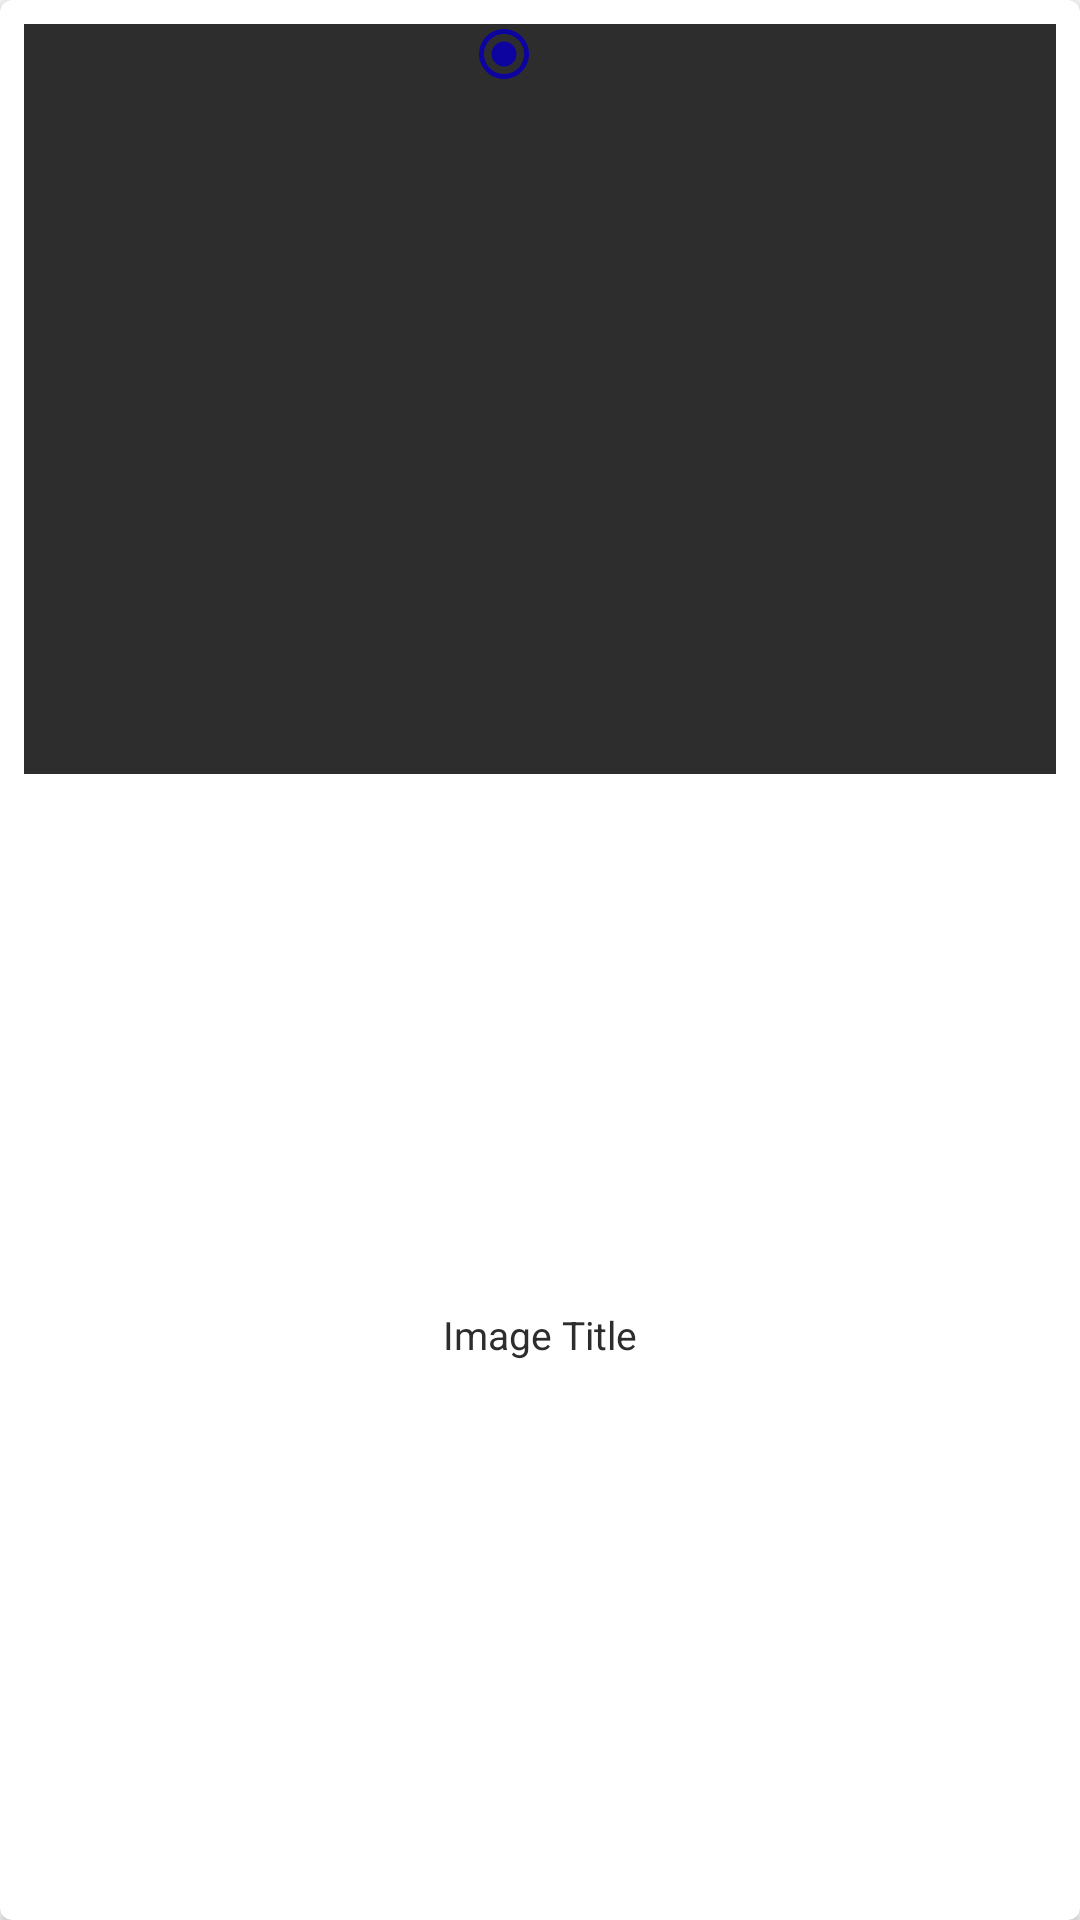

Reconstruct the res/layout file that produces this screen, plus the resources it refers to.
<!-- AndroidManifest.xml: application theme AppTheme -->
<!-- res/layout/gallary_grid_view.xml -->
<?xml version="1.0" encoding="utf-8"?>
<androidx.cardview.widget.CardView
    xmlns:android="http://schemas.android.com/apk/res/android"
    android:id="@+id/cardview_id"
    android:clickable="true"
    android:foreground="?android:attr/selectableItemBackground"
    android:layout_width="69dp"
    android:layout_height="280dp"
    xmlns:cardview="http://schemas.android.com/apk/res-auto"
    android:layout_margin="5dp"
    cardview:cardCornerRadius="4dp">

    <LinearLayout
        android:orientation="vertical"
        android:layout_width="match_parent"
        android:layout_height="match_parent"
        android:padding="8dp">
        <FrameLayout
            android:layout_width="match_parent"
            android:layout_height="250dp">
            <ImageView
                android:id="@+id/img_id"
                android:layout_width="match_parent"
                android:layout_height="match_parent"
                android:scaleType="centerCrop"
                android:background="#2d2d2d"/>
            <ImageView
                android:layout_width="20dp"
                android:id="@+id/checked_button"
                android:layout_height="20dp"
                android:src="@drawable/checked_button"
                android:layout_marginLeft="150dp"
                />
           

        </FrameLayout>
        <TextView
            android:id="@+id/img_title_id"
            android:textColor="#2d2d2d"
            android:textSize="13sp"
            android:gravity="center"
            android:layout_width="match_parent"
            android:layout_height="match_parent"
            android:text="Image Title"/>

    </LinearLayout>

</androidx.cardview.widget.CardView>
<!-- resources referenced by this layout -->
<resources>
  <!-- drawable checked_button (drawable-v21) -->
  <vector android:height="24dp" android:tint="#0D039E"
      android:viewportHeight="24.0" android:viewportWidth="24.0"
      android:width="24dp" xmlns:android="http://schemas.android.com/apk/res/android">
      <path android:fillColor="#FF000000" android:pathData="M12,7c-2.76,0 -5,2.24 -5,5s2.24,5 5,5 5,-2.24 5,-5 -2.24,-5 -5,-5zM12,2C6.48,2 2,6.48 2,12s4.48,10 10,10 10,-4.48 10,-10S17.52,2 12,2zM12,20c-4.42,0 -8,-3.58 -8,-8s3.58,-8 8,-8 8,3.58 8,8 -3.58,8 -8,8z"/>
  </vector>
  <style name="AppTheme" parent="Theme.AppCompat.Light.DarkActionBar">
          
          <item name="colorPrimary">@color/colorPrimary</item>
          <item name="colorPrimaryDark">@color/colorPrimaryDark</item>
          <item name="colorAccent">@color/colorAccent</item>
      </style>
  <color name="colorPrimary">#008577</color>
  <color name="colorPrimaryDark">#00574B</color>
  <color name="colorAccent">#D81B60</color>
</resources>
